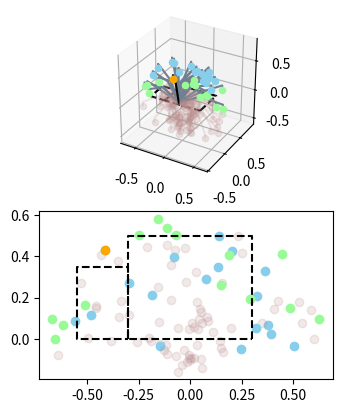

Reproduce this figure in Python.
from mpl_toolkits.mplot3d import Axes3D  # noqa: F401 unused import

import matplotlib.pyplot as plt
import numpy as np
import time


def set_axes_equal(ax):
    '''Make axes of 3D plot have equal scale so that spheres appear as spheres,
    cubes as cubes, etc..  This is one possible solution to Matplotlib's
    ax.set_aspect('equal') and ax.axis('equal') not working for 3D.

    Input
      ax: a matplotlib axis, e.g., as output from plt.gca().
    '''

    x_limits = ax.get_xlim3d()
    y_limits = ax.get_ylim3d()
    z_limits = ax.get_zlim3d()

    x_range = abs(x_limits[1] - x_limits[0])
    x_middle = np.mean(x_limits)
    y_range = abs(y_limits[1] - y_limits[0])
    y_middle = np.mean(y_limits)
    z_range = abs(z_limits[1] - z_limits[0])
    z_middle = np.mean(z_limits)

    # The plot bounding box is a sphere in the sense of the infinity
    # norm, hence I call half the max range the plot radius.
    plot_radius = 0.5 * max([x_range, y_range, z_range])

    ax.set_xlim3d([x_middle - plot_radius, x_middle + plot_radius])
    ax.set_ylim3d([y_middle - plot_radius, y_middle + plot_radius])
    ax.set_zlim3d([z_middle - plot_radius, z_middle + plot_radius])


def Rn(a):
    return np.array([[1, 0, 0],
                     [0, np.cos(a), -np.sin(a)],
                     [0, np.sin(a), np.cos(a)]])


def Rt(a):
    return np.array([[np.cos(a), 0, np.sin(a)],
                     [0, 1, 0],
                     [-np.sin(a), 0, np.cos(a)]])


def Rb(a):
    return np.array([[np.cos(a), -np.sin(a), 0],
                     [np.sin(a), np.cos(a), 0],
                     [0, 0, 1]])


def a_rand(min, max, N=1):
    return (min + (max - min) * np.random.rand(N))[0]


def show_rot(ax, R, l):
    n0 = np.array([[l, 0, 0]]).T
    t0 = np.array([[0, l, 0]]).T
    b0 = np.array([[0, 0, l]]).T
    n = R @ n0
    t = R @ t0
    b = R @ b0
    nl = np.concatenate((np.zeros((3, 1)), n), axis=1)
    tl = np.concatenate((np.zeros((3, 1)), t), axis=1)
    bl = np.concatenate((np.zeros((3, 1)), b), axis=1)
    ax.plot(nl[0, :], nl[1, :], nl[2, :], 'r')
    ax.plot(tl[0, :], tl[1, :], tl[2, :], 'g')
    ax.plot(bl[0, :], bl[1, :], bl[2, :], 'b')

# setup figures, plots
fig = plt.figure()
# ax = fig.add_subplot(111, aspect='equal', projection='3d')
# fig2 = plt.figure()
# ax2 = fig2.add_subplot(111, aspect='equal')
ax = fig.add_subplot(211, aspect='equal', projection='3d')
ax2 = fig.add_subplot(212, aspect='equal')

# draw axes
show_rot(ax, np.identity(3), .1)

# draw table, basket
x_table = [.30, .30, -.30, -.30, .30]
y_table = [0, .50, .50, 0, 0]
x_basket = [-.30, -.30, -.55, -.55, -.30]
y_basket = [0, .35, .35, 0, 0]
ax.plot(x_table, y_table, np.zeros(5), '--k')
ax.plot(x_basket, y_basket, np.zeros(5), '--k')
ax2.plot(x_table, y_table, '--k')
ax2.plot(x_basket, y_basket, '--k')

# set target reach
target_A = np.array([[.3, .5, 0]]).T
target_B = np.array([[.3, 0, 0]]).T
target_C = np.array([[-.55, 0, 0]]).T
target_D = np.array([[-.55, .35, 0]]).T
target_E = np.array([[-.3, .5, 0]]).T
target_origin = np.array([[0, 0, 0]]).T

## THINGS YOU CARE ABOUT ------------------------------------
# set target for robot
target = target_D

# relative positions, lengths of robot
scale = .35 # scale all links at once
x01 = np.array([[0, -.1, .1]]).T # position of initial joint
x12 = np.array([[0, 0, 1*scale]]).T # length of link 1
x23 = np.array([[0, 0, 1*scale]]).T # length of link 2
x3e = np.array([[0, 0, -0.2*scale]]).T # length of link 3

# number of iterations to try to reach target
N = 100

# show every iteration (only use with N<500)
show_all = True
## THINGS YOU CARE ABOUT ------------------------------------

# initialize for loop
x0e_l = np.zeros((3, N))
norm_best = 100

for i in range(N):

    # angles
    p1 = a_rand(0, np.pi)
    t1 = a_rand(0, np.pi * 3 / 4)
    t2 = a_rand(0, np.pi * 7 / 8)

    # manual set angles
    # p1 = np.pi/2
    # t1 = np.pi/4
    # t2 = np.pi/8

    # rotation matrices
    R01 = Rb(p1) @ Rt(t1)
    R12 = Rt(t2)

    # postition of joints
    x02 = (x01 +
           R01 @ x12)
    x03 = (x01 +
           R01 @ x12 +
           R01 @ R12 @ x23)
    x0e = (x01 +
           R01 @ x12 +
           R01 @ R12 @ x23 +
           x3e)

    # all joint positions
    bot = np.concatenate((x01, x02, x03, x0e), axis=1)
    for z in bot[2, :]:
        if z < 0:
            viable = False
        else:
            viable = True

    # add to list of all
    x0e_l[:, [i]] = x0e

    # calculate, test dist to target
    norm = np.linalg.norm(x0e - target)
    if (norm < norm_best) and viable:
        norm_best = norm
        i_best = i
        bot_best = bot
        angles_best = [p1, t1, t2]

    # draw robot
    if show_all:
        b_alpha = 1;
        if x0e[2] < 0.25 and x0e[2] > 0:
            e_color = 'palegreen'
        else:
            e_color = 'skyblue'
        if viable:
            b_color = 'slategrey'
        else:
            e_color = 'rosybrown'
            b_color = 'rosybrown'
            b_alpha = 0.2

        ax.scatter(x0e[0], x0e[1], x0e[2], c=e_color, alpha = b_alpha)
        ax2.scatter(x0e[0], x0e[1], c=e_color, alpha = b_alpha)
        ax.plot(bot[0,:], bot[1,:], bot[2,:], c=b_color, alpha = b_alpha)

print('x_base: ', x01.T)
print('\nlengths:')
print('l_1: ', x12[2])
print('l_2: ', x23[2])
print('l_3: ', x3e[2])
print('\nangles:')
print('p_1 = rad: ', angles_best[0], '  deg: ', angles_best[0] * 180 / np.pi)
print('t_1 = rad: ', angles_best[1], '  deg: ', angles_best[1] * 180 / np.pi)
print('t_2 = rad: ', angles_best[2], '  deg: ', angles_best[2] * 180 / np.pi)
ax.scatter(x0e_l[0, i_best], x0e_l[1, i_best], x0e_l[2, i_best], c='orange')
ax2.scatter(x0e_l[0, i_best], x0e_l[1, i_best], c='orange')
ax.plot(bot_best[0, :], bot_best[1, :], bot_best[2, :], c='black')

set_axes_equal(ax)
plt.show()

# ax = fig.add_subplot(212)
# ax.scatter(x, y)

# ax.plot(x_table, y_table, '--y')
# ax.plot(x_basket, y_basket, '--r')

# plt.axis('equal')
